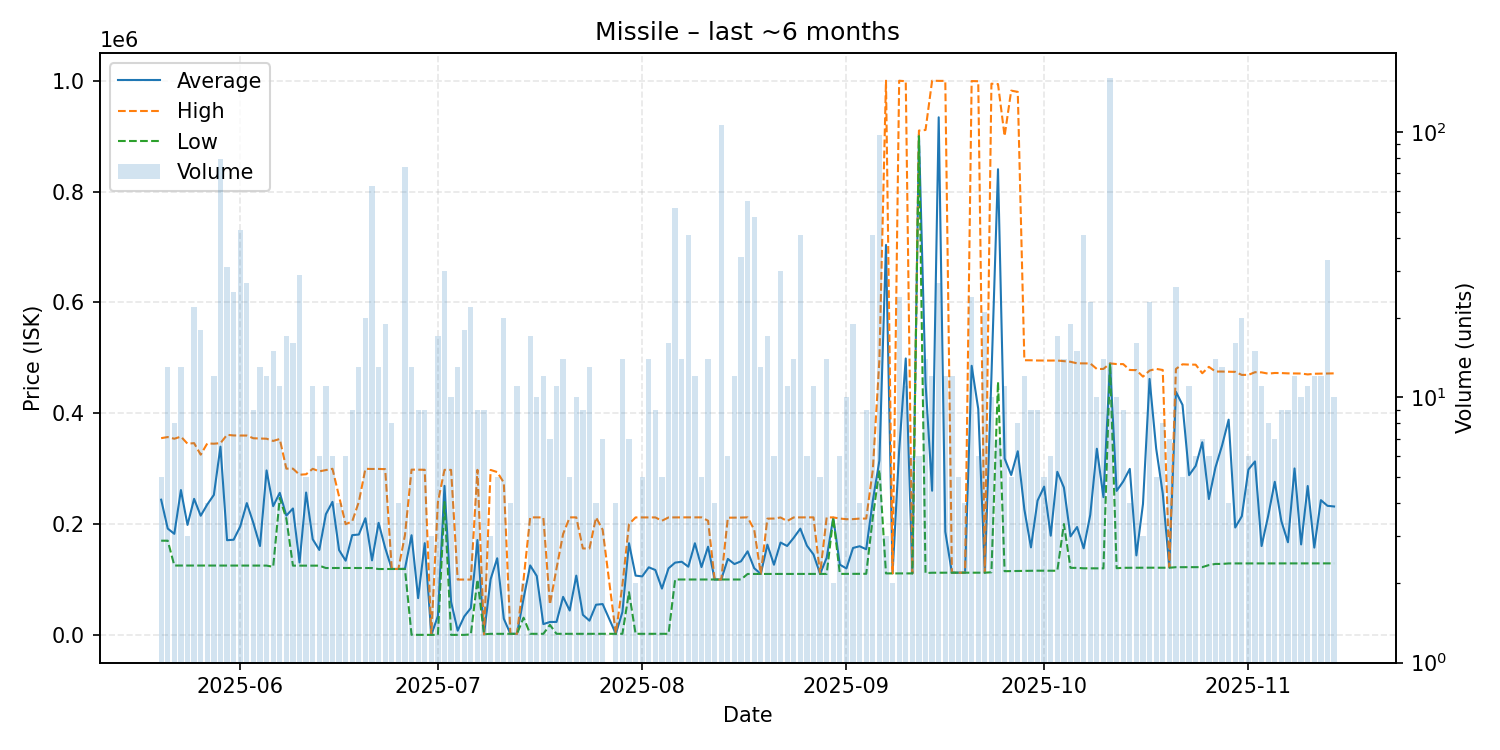

Source data for this figure (header and first rows):
date, average, highest, lowest, order_count, volume
2025-05-20, 244000, 355000, 170000, 5, 5
2025-05-21, 191877, 357000, 170000, 7, 13
2025-05-22, 182388, 353950, 125200, 6, 8
2025-05-23, 261354, 357800, 125200, 10, 13
2025-05-24, 198467, 345000, 125200, 3, 3
2025-05-25, 245495, 346000, 125200, 9, 22
2025-05-26, 215039, 325200, 125300, 12, 18
2025-05-27, 235350, 345500, 125200, 4, 4
2025-05-28, 252642, 345000, 125200, 12, 12
2025-05-29, 339661, 346000, 125100, 19, 79
2025-05-30, 170916, 361000, 125300, 14, 31
2025-05-31, 171768, 359900, 125300, 14, 25
2025-06-01, 195626, 359700, 125000, 18, 43
2025-06-02, 237833, 359700, 125000, 12, 27
2025-06-03, 201678, 354800, 125100, 8, 9
2025-06-04, 160369, 354300, 125100, 10, 13
2025-06-05, 296767, 354000, 125100, 7, 12
2025-06-06, 232300, 350000, 122850, 12, 15
2025-06-07, 256382, 353500, 247200, 10, 11
2025-06-08, 215294, 300000, 210000, 8, 17
2025-06-09, 228125, 300000, 125000, 6, 16
2025-06-10, 130655, 289000, 125000, 5, 29
2025-06-11, 256900, 289850, 125000, 5, 5
2025-06-12, 172636, 299700, 125000, 9, 11
2025-06-13, 153350, 295100, 125000, 6, 6
2025-06-14, 217855, 297350, 120700, 11, 11
2025-06-15, 240100, 299750, 120800, 5, 6
2025-06-16, 153100, 250000, 120800, 4, 4
2025-06-17, 133967, 199800, 120800, 5, 6
2025-06-18, 180022, 205000, 120800, 9, 9
2025-06-19, 181123, 240000, 120800, 8, 13
2025-06-20, 210535, 299700, 120800, 15, 20
2025-06-21, 134548, 299400, 120700, 10, 63
2025-06-22, 202254, 299500, 118900, 10, 13
2025-06-23, 156916, 299100, 119000, 9, 19
2025-06-24, 119000, 119000, 119000, 8, 8
2025-06-25, 119000, 119000, 119000, 4, 4
2025-06-26, 119411, 180000, 118900, 7, 74
2025-06-27, 179862, 298200, 200.0, 9, 13
2025-06-28, 66356, 298200, 100.0, 5, 9
2025-06-29, 165578, 298000, 100.0, 7, 9
2025-06-30, 100.1, 100.1, 100.1, 3, 3
2025-07-01, 34200, 240000, 100.2, 9, 17
2025-07-02, 268903, 297800, 239900, 7, 30
2025-07-03, 59630, 297750, 100.2, 5, 10
2025-07-04, 7777, 99900, 100.3, 3, 13
2025-07-05, 33414, 99890, 100.5, 10, 18
2025-07-06, 48515, 99890, 1000, 14, 22
2025-07-07, 171266, 297850, 99890, 9, 9
2025-07-08, 1005, 1006, 1005, 6, 9
2025-07-09, 100567, 297700, 2001, 3, 3
2025-07-10, 138321, 293800, 2002, 4, 5
2025-07-11, 29288, 274850, 2004, 6, 20
2025-07-12, 2004, 2004, 2004, 4, 4
2025-07-13, 2006, 2007, 2004, 8, 11
2025-07-14, 65555, 100000, 31110, 2, 2
2025-07-15, 125400, 212100, 2015, 8, 17
2025-07-16, 106348, 212100, 2015, 4, 10
2025-07-17, 19514, 212000, 2015, 7, 12
2025-07-18, 23374, 55020, 18100, 2, 7
... 118 more rows
